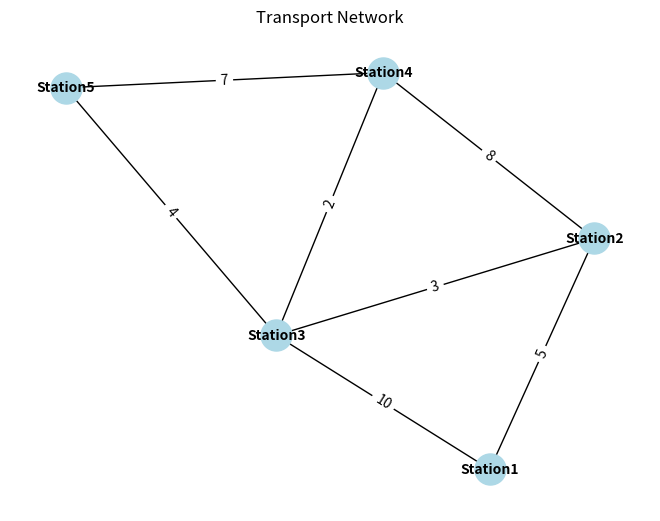

Here is the Python script that generated this plot:


import networkx as nx
import matplotlib.pyplot as plt

# Створення графа
G = nx.Graph()

# Додавання станцій (вершин)
stations = ['Station1', 'Station2', 'Station3', 'Station4', 'Station5']

# Додавання маршрутів (ребер) з вагами (час в хвилинах)
edges = [
    ('Station1', 'Station2', 5),
    ('Station1', 'Station3', 10),
    ('Station2', 'Station3', 3),
    ('Station2', 'Station4', 8),
    ('Station3', 'Station4', 2),
    ('Station4', 'Station5', 7),
    ('Station3', 'Station5', 4)
]

# Додавання ребер до графа
G.add_weighted_edges_from(edges)

# Візуалізація графа
pos = nx.spring_layout(G)
nx.draw(G, pos, with_labels=True, node_color='lightblue', node_size=500, font_size=10, font_weight='bold')
labels = nx.get_edge_attributes(G, 'weight')
nx.draw_networkx_edge_labels(G, pos, edge_labels=labels)

plt.title("Transport Network")
plt.show()

# Аналіз характеристик графа
num_nodes = G.number_of_nodes()
num_edges = G.number_of_edges()
degrees = dict(G.degree())
average_degree = sum(degrees.values()) / num_nodes

print(f'Кількість вершин: {num_nodes}')
print(f'Кількість ребер: {num_edges}')
print(f'Ступені вершин: {degrees}')
print(f'Середній ступінь: {average_degree:.2f}')
